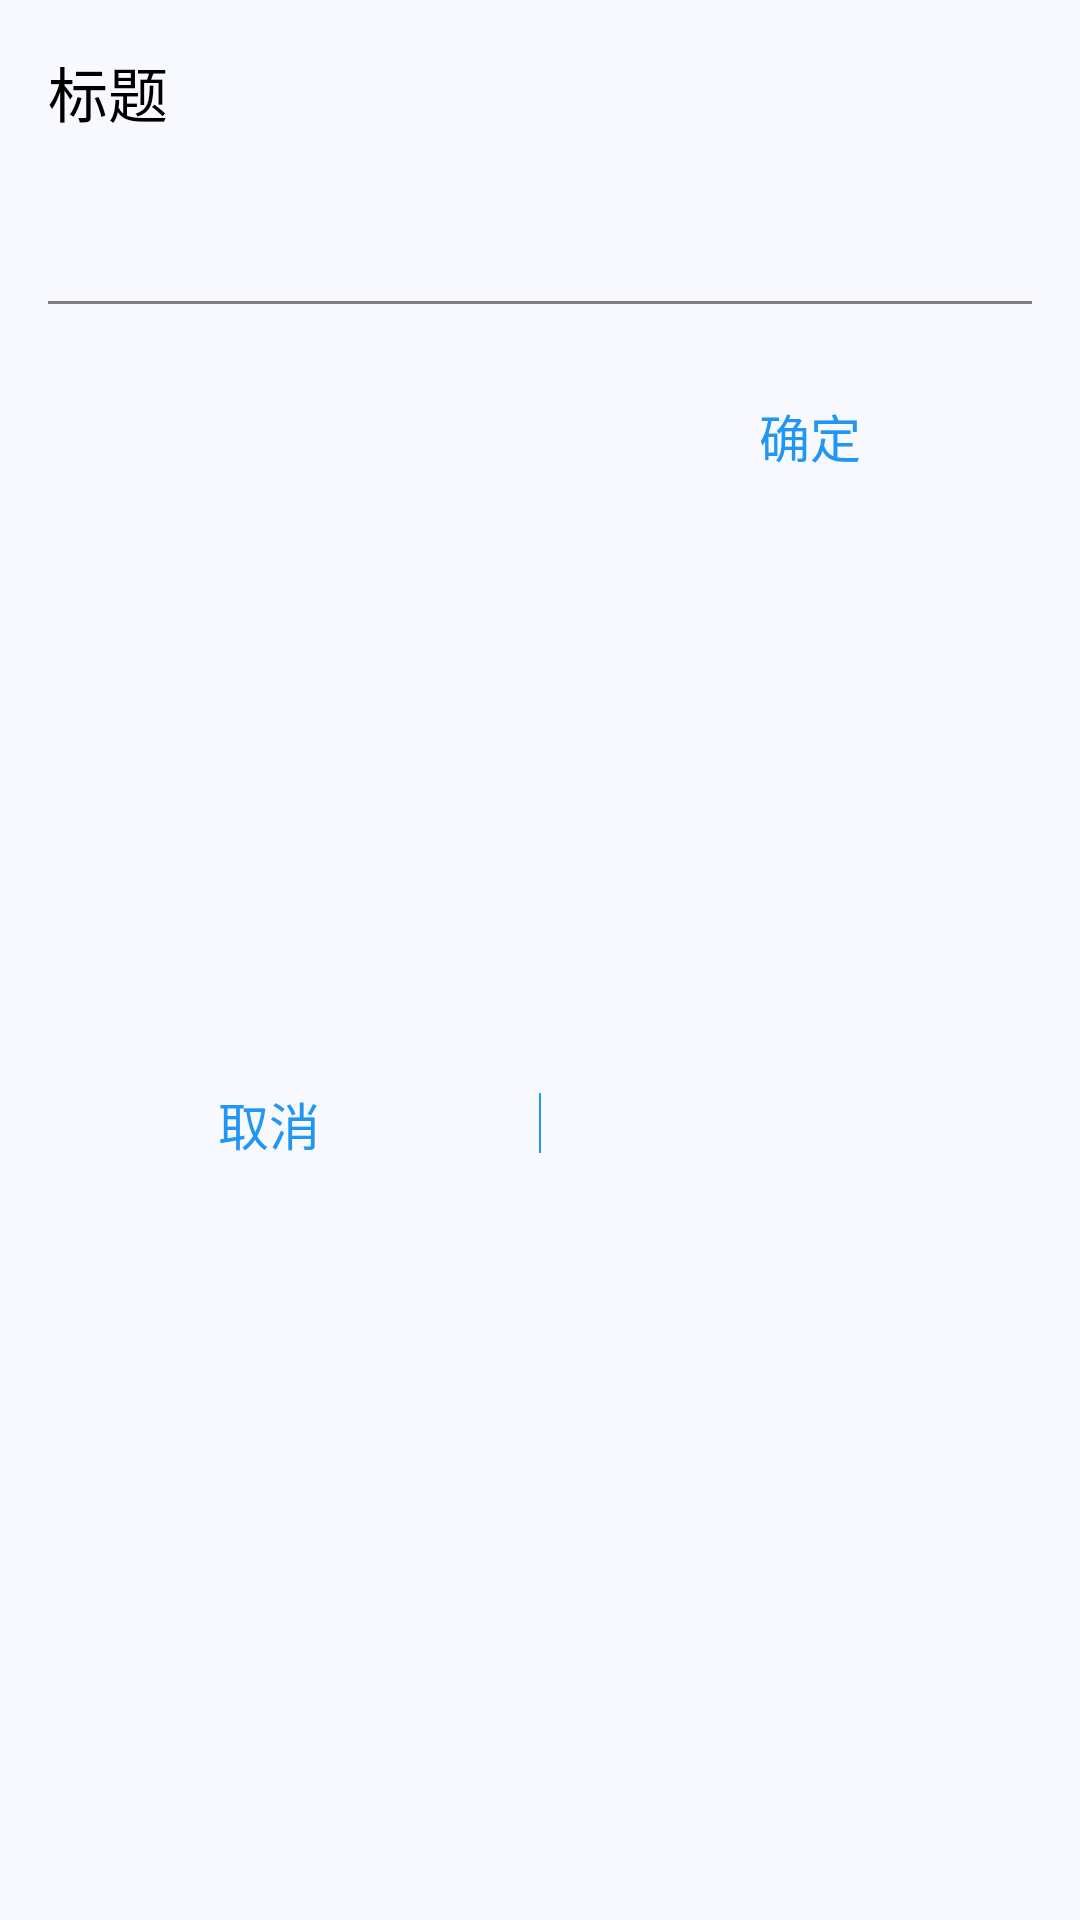

Here is an Android app screen rendered from its layout file. Give the layout XML and the strings, colors and styles it references.
<!-- AndroidManifest.xml: application theme AppTheme -->
<!-- res/layout/dialog_write.xml -->
<?xml version="1.0" encoding="utf-8"?>
<android.support.constraint.ConstraintLayout xmlns:android="http://schemas.android.com/apk/res/android"
    xmlns:app="http://schemas.android.com/apk/res-auto"
    xmlns:tools="http://schemas.android.com/tools"
    android:layout_width="match_parent"
    android:layout_height="wrap_content"
    android:background="@color/mainBg"
    android:orientation="vertical">

    <TextView
        android:id="@+id/dialog_write_title"
        android:layout_width="wrap_content"
        android:layout_height="wrap_content"
        android:layout_marginStart="16dp"
        android:layout_marginTop="16dp"
        android:text="标题"
        android:textColor="@color/black"
        android:textSize="20dp"
        android:textStyle="normal"
        app:layout_constraintStart_toStartOf="parent"
        app:layout_constraintTop_toTopOf="parent"></TextView>

    <EditText
        android:id="@+id/dialog_write_edit"
        android:layout_width="match_parent"
        android:layout_height="40dp"
        android:layout_marginStart="16dp"
        android:layout_marginTop="16dp"
        android:layout_marginEnd="16dp"
        android:background="@drawable/edit_bg"
        android:textSize="15dp"
        android:paddingRight="8dp"
        app:layout_constraintEnd_toEndOf="parent"
        app:layout_constraintHorizontal_bias="0.0"
        app:layout_constraintStart_toStartOf="parent"
        app:layout_constraintTop_toBottomOf="@+id/dialog_write_title"></EditText>

    <TextView
            android:background="@drawable/press_bg"
        android:id="@+id/dialog_write_cancel"
        android:layout_width="0dp"
        android:layout_height="40dp"
        android:layout_marginTop="24dp"
        android:layout_marginBottom="16dp"
        android:gravity="center"
        android:text="取消"
        android:textColor="@color/mainBg2"
        android:textSize="17dp"
        app:layout_constraintBottom_toBottomOf="parent"
        app:layout_constraintEnd_toStartOf="@+id/view2"
        app:layout_constraintStart_toStartOf="parent"
        app:layout_constraintTop_toBottomOf="@+id/dialog_write_edit"></TextView>

    <View
        android:id="@+id/view2"
        android:layout_width="0.1mm"
        android:layout_height="20dp"
        android:layout_marginTop="4dp"
        android:layout_marginBottom="5dp"
        android:background="@color/mainBg2"
        app:layout_constraintBottom_toBottomOf="@+id/dialog_write_cancel"
        app:layout_constraintEnd_toEndOf="parent"
        app:layout_constraintStart_toStartOf="parent"
        app:layout_constraintTop_toTopOf="@+id/dialog_write_cancel"></View>

    <TextView
            android:background="@drawable/press_bg"
        android:id="@+id/dialog_write_confirm"
        android:layout_width="0dp"
        android:layout_height="40dp"
        android:layout_marginTop="24dp"
        android:gravity="center"
        android:text="确定"
        android:textColor="@color/mainBg2"
        android:textSize="17dp"
        app:layout_constraintEnd_toEndOf="parent"
        app:layout_constraintStart_toEndOf="@+id/view2"
        app:layout_constraintTop_toBottomOf="@+id/dialog_write_edit"></TextView>
</android.support.constraint.ConstraintLayout>
<!-- resources referenced by this layout -->
<resources>
  <color name="black">#000000</color>
  <color name="mainBg">#fff7f9ff</color>
  <color name="mainBg2">#2196F3</color>
  <!-- drawable edit_bg (drawable) -->
  <?xml version="1.0" encoding="utf-8"?>
  <layer-list xmlns:android="http://schemas.android.com/apk/res/android">
      <item>
          <shape>
              <solid android:color="@color/gray"></solid>
          </shape>
      </item>
      <item android:bottom="1dp">
          <shape>
              <solid android:color="@color/mainBg"></solid>
          </shape>
      </item>
  </layer-list>
  <!-- drawable press_bg (drawable) -->
  <?xml version="1.0" encoding="utf-8"?>
  <selector xmlns:android="http://schemas.android.com/apk/res/android">
      <item android:state_pressed="false">
          <shape>
              <solid android:color="#00ffffff"></solid>
          </shape>
      </item>
      <item android:state_pressed="true">
          <shape>
              <solid android:color="#1f99CFFA"></solid>
          </shape>
      </item>
  
  </selector>
  <style name="AppTheme" parent="Theme.AppCompat.Light.NoActionBar">
          
          <item name="colorPrimary">@color/mainBg2</item>
          <item name="colorPrimaryDark">@color/mainBg2</item>
          <item name="colorAccent">@color/mainBg2</item>
          <item name="colorControlActivated">@color/mainBg2</item>
      </style>
  <color name="gray">#7F7F7F</color>
</resources>
